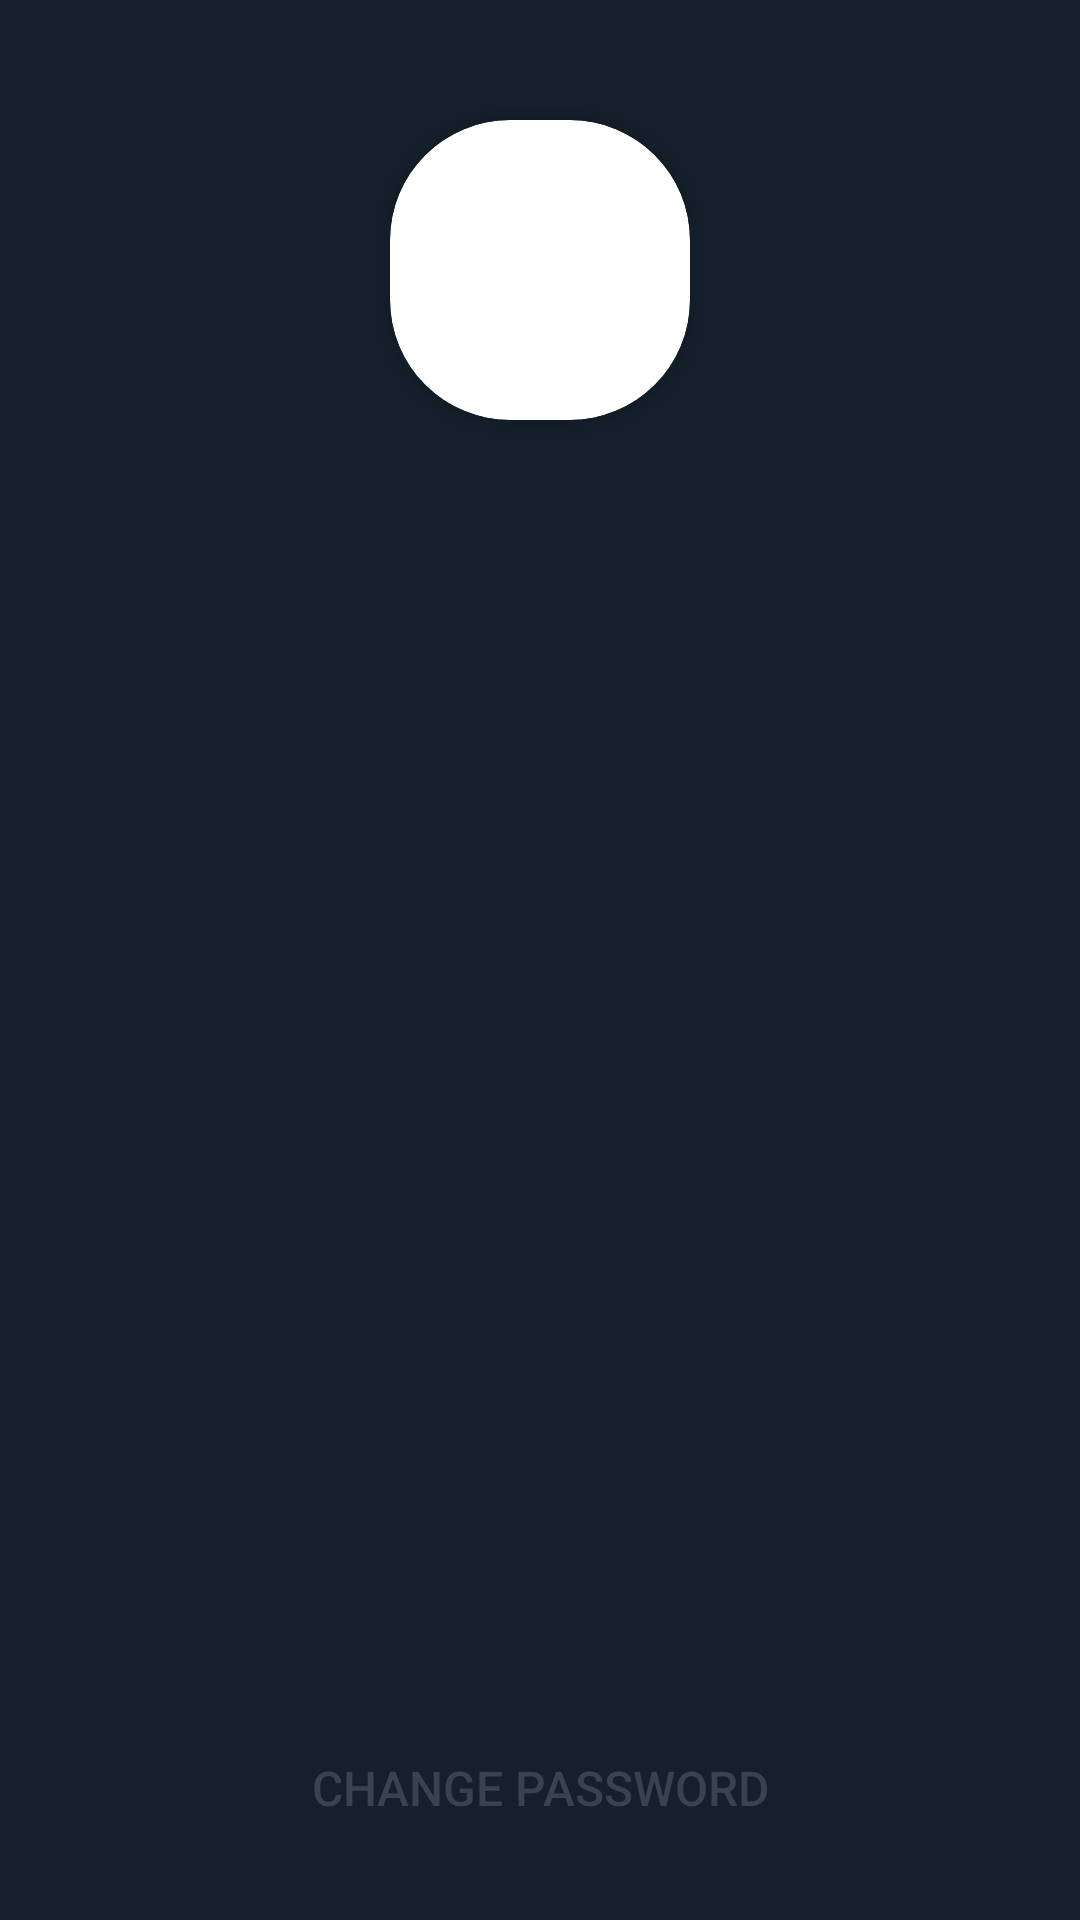

This screen was rendered from an Android layout file. Write that file and the resources it references.
<!-- AndroidManifest.xml: application theme AppTheme -->
<!-- res/layout/activity_profile.xml -->
<?xml version="1.0" encoding="utf-8"?>
<android.support.constraint.ConstraintLayout xmlns:android="http://schemas.android.com/apk/res/android"
    android:layout_width="match_parent"
    android:layout_height="match_parent"
    xmlns:tools="http://schemas.android.com/tools"
    xmlns:app="http://schemas.android.com/apk/res-auto"
    tools:context=".Activities.ProfileActivity">

    <FrameLayout
        android:id="@+id/fragment_menu_placeholder"
        android:layout_width="match_parent"
        android:layout_height="wrap_content"
        app:layout_constraintTop_toTopOf="parent">
    </FrameLayout>

    <android.support.v7.widget.CardView
        android:layout_width="100dp"
        android:layout_height="100dp"
        android:elevation="12dp"
        android:id="@+id/profile_avatar"
        app:cardCornerRadius="40dp"
        android:layout_centerHorizontal="true"
        app:layout_constraintTop_toBottomOf="@+id/fragment_menu_placeholder"
        app:layout_constraintStart_toStartOf="parent"
        app:layout_constraintEnd_toEndOf="parent"
        app:layout_constraintBottom_toTopOf="@+id/profile_displayname"
        android:layout_marginTop="40dp">
        <ImageView
            android:layout_height="100dp"
            android:layout_width="match_parent"
            android:id="@+id/profile_avatar_img"
            android:src="@drawable/placeholder_profile_icon"
            android:scaleType="centerCrop"/>
    </android.support.v7.widget.CardView>

    <TextView
        android:id="@+id/profile_displayname"
        android:layout_width="wrap_content"
        android:layout_height="40dp"
        android:text=""
        android:textSize="24sp"
        app:layout_constraintTop_toBottomOf="@+id/profile_avatar"
        app:layout_constraintStart_toStartOf="parent"
        app:layout_constraintEnd_toEndOf="parent"
        android:layout_marginTop="20dp" />

    <TextView
        android:id="@+id/profile_email"
        android:layout_width="wrap_content"
        android:layout_height="40dp"
        android:text=""
        android:textSize="16sp"
        app:layout_constraintTop_toBottomOf="@+id/profile_displayname"
        app:layout_constraintStart_toStartOf="parent"
        app:layout_constraintEnd_toEndOf="parent"
        android:layout_marginTop="10dp" />

    <TextView
        android:id="@+id/profile_success"
        android:layout_width="wrap_content"
        android:layout_height="40dp"
        android:text="@string/pass_changed"
        android:textSize="16sp"
        app:layout_constraintBottom_toTopOf="@+id/profile_email_field"
        app:layout_constraintStart_toStartOf="parent"
        app:layout_constraintEnd_toEndOf="parent"
        android:layout_marginBottom="20dp"
        android:visibility="gone"
        android:textColor="@android:color/holo_red_dark"/>

    <EditText
        android:id="@+id/profile_email_field"
        android:layout_width="wrap_content"
        android:layout_height="40dp"
        android:hint="@string/e_mail"
        app:layout_constraintBottom_toTopOf="@+id/profile_password_field"
        app:layout_constraintStart_toStartOf="parent"
        app:layout_constraintEnd_toEndOf="parent"
        android:layout_marginBottom="20dp"
        android:visibility="gone"
        android:ems="10"
        android:textAlignment="center"
        android:textSize="18sp"
        android:inputType="textEmailAddress"/>

    <EditText
        android:id="@+id/profile_password_field"
        android:layout_width="wrap_content"
        android:layout_height="40dp"
        android:hint="@string/password"
        app:layout_constraintStart_toStartOf="parent"
        app:layout_constraintEnd_toEndOf="parent"
        app:layout_constraintBottom_toTopOf="@+id/profile_change_password_btn"
        android:layout_marginBottom="20dp"
        android:visibility="gone"
        android:ems="10"
        android:textAlignment="center"
        android:textSize="18sp"
        android:inputType="textPassword"/>

    <Button
        android:id="@+id/profile_change_password_btn"
        android:layout_width="wrap_content"
        android:layout_height="wrap_content"
        android:text="@string/change_password"
        android:textSize="16sp"
        app:layout_constraintBottom_toBottomOf="parent"
        app:layout_constraintStart_toStartOf="parent"
        app:layout_constraintEnd_toEndOf="parent"
        android:layout_marginBottom="20dp"
        android:background="@android:color/transparent"
        android:textColor="@color/borderColor"/>

    <ProgressBar
        android:id="@+id/main_progress_bar"
        android:layout_width="wrap_content"
        android:layout_height="wrap_content"
        app:layout_constraintTop_toTopOf="parent"
        app:layout_constraintBottom_toBottomOf="parent"
        app:layout_constraintEnd_toEndOf="parent"
        app:layout_constraintStart_toStartOf="parent"
        android:visibility="gone"/>

    <LinearLayout
        android:id="@+id/color_layout"
        android:orientation="horizontal"
        android:layout_width="match_parent"
        android:layout_height="match_parent"
        android:visibility="gone"
        android:background="@color/progressGreyOut"/>

</android.support.constraint.ConstraintLayout>
<!-- resources referenced by this layout -->
<resources>
  <color name="borderColor">#38444d</color>
  <color name="progressGreyOut">#B0000000</color>
  <string name="change_password">Change Password</string>
  <string name="e_mail">E-MAIL</string>
  <string name="pass_changed">Password Has Been Changed</string>
  <string name="password">PASSWORD</string>
  <style name="AppTheme" parent="Theme.AppCompat.Light.DarkActionBar">
          
          <item name="colorPrimary">#1c2938</item>
          <item name="colorPrimaryDark">#15202b</item>
          <item name="colorAccent">#c51f5d</item>
          <item name="colorControlNormal">@color/white</item>
          <item name="colorControlActivated">@color/white</item>
          <item name="colorControlHighlight">@color/white</item>
          <item name="android:windowBackground">@color/colorPrimaryDark</item>
          <item name="android:textColor">@color/white</item>
          <item name="android:itemBackground">@color/colorPrimaryDark</item>
          <item name="android:editTextColor">@color/white</item>
          <item name="android:textColorHint">@color/white</item>
          <item name="android:buttonStyle">@style/AppTheme.Button</item>
      </style>
  <color name="white">#ffffff</color>
  <color name="colorPrimaryDark">#15202b</color>
  <style name="AppTheme.Button" parent="Widget.AppCompat.Button.Colored">
          <item name="android:textColor">@color/white</item>
          <item name="android:backgroundTint">@color/colorPrimary</item>
      </style>
  <color name="colorPrimary">#1c2938</color>
</resources>
